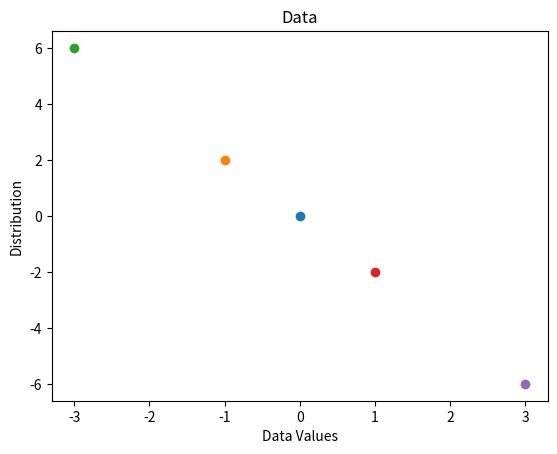

The script that saved this image: (Note: this script raises an exception after producing the figure.)
import numpy as np
from scipy.io import loadmat
import matplotlib.pyplot as plt

data = np.array([[0, 0],[-1, 2],[-3, 6],[1, -2],[3, -6]])

for elem in data:
    plt.scatter(elem[0], elem[1], label='pat1')

plt.xlabel('Data Values')
plt.ylabel('Distribution')
plt.title('Data')
# plt.legend()
plt.show()

# Loading USPS data
data = loadmat('USPS.mat')['A']

# Number of principal components
p = 10

# Centered data
data_center =  data - np.mean(data , axis=0)

# Implementing SVD on centralized data
u, s, v = np.linalg.svd(data_center) 

print(v.shape)
components  = v

basis_data_coordinates = np.matmul(u, s)

print(components)

print(data)